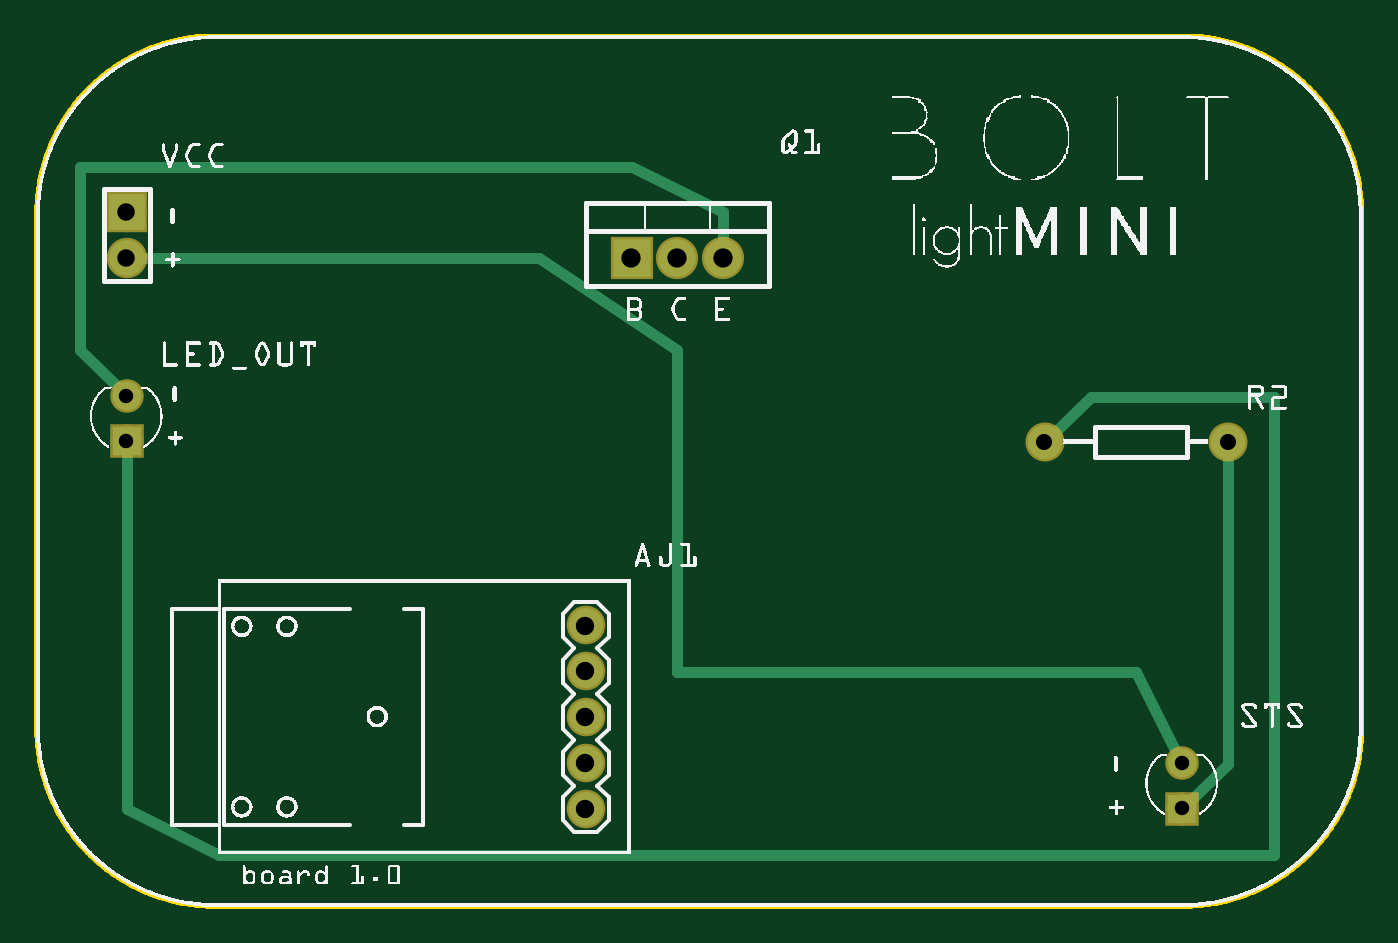
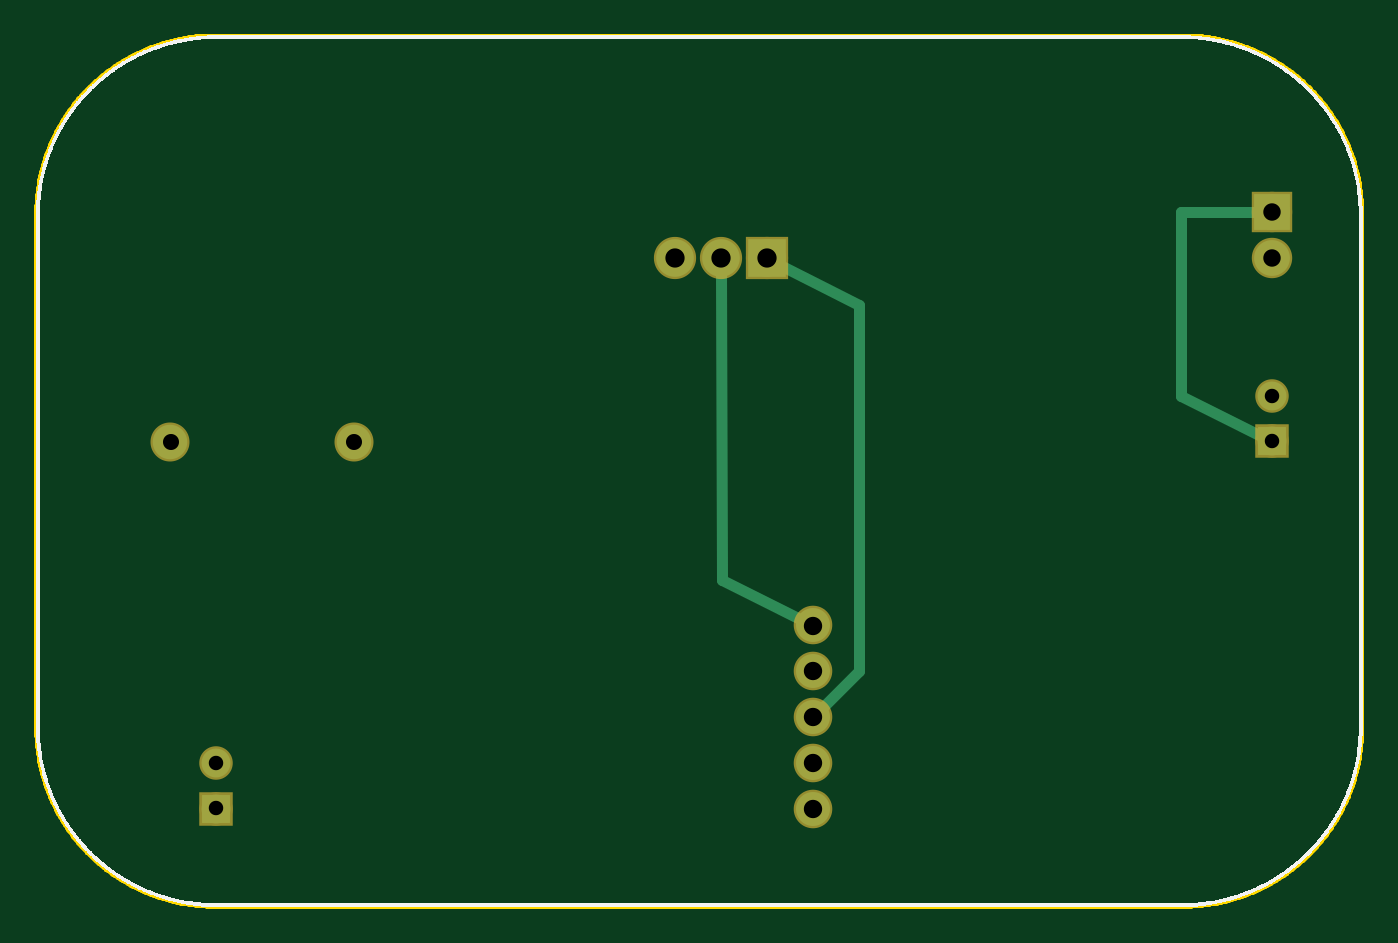
Circuit board: 8 layer files. Board 73.4 x 48.2 mm.
- outline: Bolt lightMINI (Breadboard, Schematics, PCB)_contour.gm1 (80743 bytes)
- bottom_copper: Bolt lightMINI (Breadboard, Schematics, PCB)_copperBottom.gbl (1053 bytes)
- top_copper: Bolt lightMINI (Breadboard, Schematics, PCB)_copperTop.gtl (1450 bytes)
- drill: Bolt lightMINI (Breadboard, Schematics, PCB)_drill.txt (424 bytes)
- bottom_mask: Bolt lightMINI (Breadboard, Schematics, PCB)_maskBottom.gbs (759 bytes)
- top_mask: Bolt lightMINI (Breadboard, Schematics, PCB)_maskTop.gts (759 bytes)
- bottom_silk: Bolt lightMINI (Breadboard, Schematics, PCB)_silkBottom.gbo (99831 bytes)
- top_silk: Bolt lightMINI (Breadboard, Schematics, PCB)_silkTop.gto (242254 bytes)

=== outline: Bolt lightMINI (Breadboard, Schematics, PCB)_contour.gm1 (80743 bytes, source omitted) ===
=== bottom_copper: Bolt lightMINI (Breadboard, Schematics, PCB)_copperBottom.gbl ===
G04 MADE WITH FRITZING*
G04 WWW.FRITZING.ORG*
G04 DOUBLE SIDED*
G04 HOLES PLATED*
G04 CONTOUR ON CENTER OF CONTOUR VECTOR*
%ASAXBY*%
%FSLAX23Y23*%
%MOIN*%
%OFA0B0*%
%SFA1.0B1.0*%
%ADD10C,0.082000*%
%ADD11C,0.078000*%
%ADD12C,0.062992*%
%ADD13C,0.074000*%
%ADD14C,0.075000*%
%ADD15R,0.082000X0.082000*%
%ADD16R,0.078000X0.078000*%
%ADD17R,0.062992X0.062992*%
%ADD18C,0.024000*%
%LNCOPPER0*%
G90*
G70*
G54D10*
X1297Y1415D03*
X1397Y1415D03*
X1497Y1415D03*
G54D11*
X197Y1515D03*
X197Y1415D03*
G54D12*
X2497Y216D03*
X2497Y315D03*
G54D13*
X1197Y515D03*
X1197Y415D03*
X1197Y315D03*
X1197Y215D03*
X1197Y615D03*
G54D14*
X2197Y1015D03*
X2597Y1015D03*
G54D12*
X197Y1016D03*
X197Y1115D03*
G54D15*
X1297Y1415D03*
G54D16*
X197Y1515D03*
G54D17*
X2497Y216D03*
X197Y1016D03*
G54D18*
X221Y1028D02*
X396Y1115D01*
D02*
X396Y1516D02*
X227Y1515D01*
D02*
X396Y1115D02*
X396Y1516D01*
D02*
X1396Y714D02*
X1397Y1383D01*
D02*
X1224Y629D02*
X1396Y714D01*
D02*
X1096Y515D02*
X1096Y1314D01*
D02*
X1096Y1314D02*
X1268Y1400D01*
D02*
X1174Y437D02*
X1096Y515D01*
G04 End of Copper0*
M02*
=== top_copper: Bolt lightMINI (Breadboard, Schematics, PCB)_copperTop.gtl ===
G04 MADE WITH FRITZING*
G04 WWW.FRITZING.ORG*
G04 DOUBLE SIDED*
G04 HOLES PLATED*
G04 CONTOUR ON CENTER OF CONTOUR VECTOR*
%ASAXBY*%
%FSLAX23Y23*%
%MOIN*%
%OFA0B0*%
%SFA1.0B1.0*%
%ADD10C,0.082000*%
%ADD11C,0.078000*%
%ADD12C,0.062992*%
%ADD13C,0.074000*%
%ADD14C,0.075000*%
%ADD15R,0.082000X0.082000*%
%ADD16R,0.078000X0.078000*%
%ADD17R,0.062992X0.062992*%
%ADD18C,0.024000*%
%LNCOPPER1*%
G90*
G70*
G54D10*
X1297Y1415D03*
X1397Y1415D03*
X1497Y1415D03*
G54D11*
X197Y1515D03*
X197Y1415D03*
G54D12*
X2497Y216D03*
X2497Y315D03*
G54D13*
X1197Y515D03*
X1197Y415D03*
X1197Y315D03*
X1197Y215D03*
X1197Y615D03*
G54D14*
X2197Y1015D03*
X2597Y1015D03*
G54D12*
X197Y1016D03*
X197Y1115D03*
G54D15*
X1297Y1415D03*
G54D16*
X197Y1515D03*
G54D17*
X2497Y216D03*
X197Y1016D03*
G54D18*
X2597Y314D02*
X2516Y235D01*
D02*
X2597Y986D02*
X2597Y314D01*
D02*
X1598Y514D02*
X1396Y514D01*
D02*
X1896Y514D02*
X1598Y514D01*
D02*
X2484Y339D02*
X2395Y514D01*
D02*
X2395Y514D02*
X1896Y514D01*
D02*
X1095Y1415D02*
X227Y1415D01*
D02*
X1396Y1214D02*
X1095Y1415D01*
D02*
X1396Y514D02*
X1396Y1214D01*
D02*
X1297Y1614D02*
X1496Y1515D01*
D02*
X96Y1214D02*
X96Y1614D01*
D02*
X1496Y1515D02*
X1496Y1447D01*
D02*
X96Y1614D02*
X1297Y1614D01*
D02*
X177Y1134D02*
X96Y1214D01*
D02*
X2298Y1113D02*
X2217Y1035D01*
D02*
X398Y115D02*
X2697Y115D01*
D02*
X2697Y115D02*
X2697Y1113D01*
D02*
X197Y215D02*
X398Y115D01*
D02*
X197Y989D02*
X197Y215D01*
D02*
X2697Y1113D02*
X2298Y1113D01*
G04 End of Copper1*
M02*
=== drill: Bolt lightMINI (Breadboard, Schematics, PCB)_drill.txt ===
; NON-PLATED HOLES START AT T1
; THROUGH (PLATED) HOLES START AT T100
M48
INCH
T100C0.038000
T101C0.042000
T102C0.031497
T103C0.035000
T104C0.040000
%
T100
X001965Y015147
X001965Y014147
T101
X014965Y014147
X013965Y014147
X012965Y014147
T102
X001965Y011147
X001965Y010163
X024965Y003147
X024965Y002163
T103
X021965Y010147
X025965Y010147
T104
X011965Y004147
X011965Y002147
X011965Y005147
X011965Y003147
X011965Y006147
T00
M30

=== bottom_mask: Bolt lightMINI (Breadboard, Schematics, PCB)_maskBottom.gbs ===
G04 MADE WITH FRITZING*
G04 WWW.FRITZING.ORG*
G04 DOUBLE SIDED*
G04 HOLES PLATED*
G04 CONTOUR ON CENTER OF CONTOUR VECTOR*
%ASAXBY*%
%FSLAX23Y23*%
%MOIN*%
%OFA0B0*%
%SFA1.0B1.0*%
%ADD10C,0.092000*%
%ADD11C,0.088000*%
%ADD12C,0.072992*%
%ADD13C,0.084000*%
%ADD14C,0.085000*%
%ADD15R,0.092000X0.092000*%
%ADD16R,0.088000X0.088000*%
%ADD17R,0.072992X0.072992*%
%LNMASK0*%
G90*
G70*
G54D10*
X1297Y1415D03*
X1397Y1415D03*
X1497Y1415D03*
G54D11*
X197Y1515D03*
X197Y1415D03*
G54D12*
X2497Y216D03*
X2497Y315D03*
G54D13*
X1197Y515D03*
X1197Y415D03*
X1197Y315D03*
X1197Y215D03*
X1197Y615D03*
G54D14*
X2197Y1015D03*
X2597Y1015D03*
G54D12*
X197Y1016D03*
X197Y1115D03*
G54D15*
X1297Y1415D03*
G54D16*
X197Y1515D03*
G54D17*
X2497Y216D03*
X197Y1016D03*
G04 End of Mask0*
M02*
=== top_mask: Bolt lightMINI (Breadboard, Schematics, PCB)_maskTop.gts ===
G04 MADE WITH FRITZING*
G04 WWW.FRITZING.ORG*
G04 DOUBLE SIDED*
G04 HOLES PLATED*
G04 CONTOUR ON CENTER OF CONTOUR VECTOR*
%ASAXBY*%
%FSLAX23Y23*%
%MOIN*%
%OFA0B0*%
%SFA1.0B1.0*%
%ADD10C,0.092000*%
%ADD11C,0.088000*%
%ADD12C,0.072992*%
%ADD13C,0.084000*%
%ADD14C,0.085000*%
%ADD15R,0.092000X0.092000*%
%ADD16R,0.088000X0.088000*%
%ADD17R,0.072992X0.072992*%
%LNMASK1*%
G90*
G70*
G54D10*
X1297Y1415D03*
X1397Y1415D03*
X1497Y1415D03*
G54D11*
X197Y1515D03*
X197Y1415D03*
G54D12*
X2497Y216D03*
X2497Y315D03*
G54D13*
X1197Y515D03*
X1197Y415D03*
X1197Y315D03*
X1197Y215D03*
X1197Y615D03*
G54D14*
X2197Y1015D03*
X2597Y1015D03*
G54D12*
X197Y1016D03*
X197Y1115D03*
G54D15*
X1297Y1415D03*
G54D16*
X197Y1515D03*
G54D17*
X2497Y216D03*
X197Y1016D03*
G04 End of Mask1*
M02*
=== bottom_silk: Bolt lightMINI (Breadboard, Schematics, PCB)_silkBottom.gbo (99831 bytes, source omitted) ===
=== top_silk: Bolt lightMINI (Breadboard, Schematics, PCB)_silkTop.gto (242254 bytes, source omitted) ===
